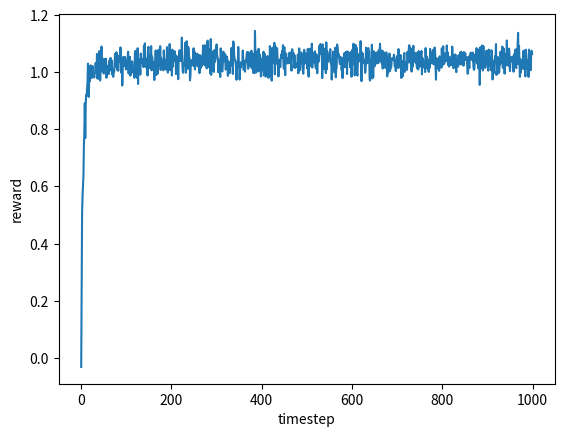

The matplotlib source for this figure:
# THIS SOLUTION IS FOR AN OLDER VERSION OF THE BOOK

import numpy as np
import matplotlib.pyplot as plt

class Bandit:
    """
    Simulates an n-armed bandit and attempts to solve it by using greedy
    action selection and incremental action value calculation
    """

    def __init__(self, n=10, q_mean=0, q_var=1, noise_mean=0, noise_var=1):
        """
        Initializes the n-armed bandit and solution
        """
        self.n = n

        self.q_values_real = np.random.normal(loc=q_mean, scale=np.sqrt(q_var), size=n)
        self.noise_mean = noise_mean
        self.noise_var = noise_var

        self.k = np.zeros(n)
        self.q_values_pred = np.zeros(n)
        
        self.cumulative_reward = 0
        self.rewards = []
        self.actions = []

    def pull(self, action):
        """
        Pulls the n-armed bandit when given an action
        """
        action = action.item() # convert from numpy int to standard int

        assert action < self.n
        assert isinstance(action, int)

        noise = np.random.normal(loc=self.noise_mean, scale=np.sqrt(self.noise_var))
        reward = self.q_values_real[action] + noise # return reward based on real q values with some noise

        return reward

    def act(self):
        """
        Greedily selects an action and pulls that lever
        """
        action = np.argmax(self.q_values_pred) # greedily select which action to take
        self.k[action] += 1 # increment the action count (k) by one
        reward = self.pull(action)

        # update the predicted value using alpha = 1/k
        self.q_values_pred[action] = self.q_values_pred[action] + (1 / self.k[action]) * (reward - self.q_values_pred[action])

        self.cumulative_reward += reward
        self.rewards.append(reward)
        self.actions.append(action)

def plot_rewards(rewards):
    """
    Plots the recieved rewards over time
    """
    x = np.arange(len(rewards))
    y = rewards
    plt.plot(x, y)
    plt.xlabel("timestep")
    plt.ylabel("reward")
    plt.show()

simulations = 1000
timesteps = 1000

avg_rewards = np.zeros(timesteps)

for _ in range(simulations):
    b = Bandit()
    for _ in range(timesteps):
        b.act()

    avg_rewards += np.array(b.rewards)

avg_rewards /= simulations

plot_rewards(avg_rewards)